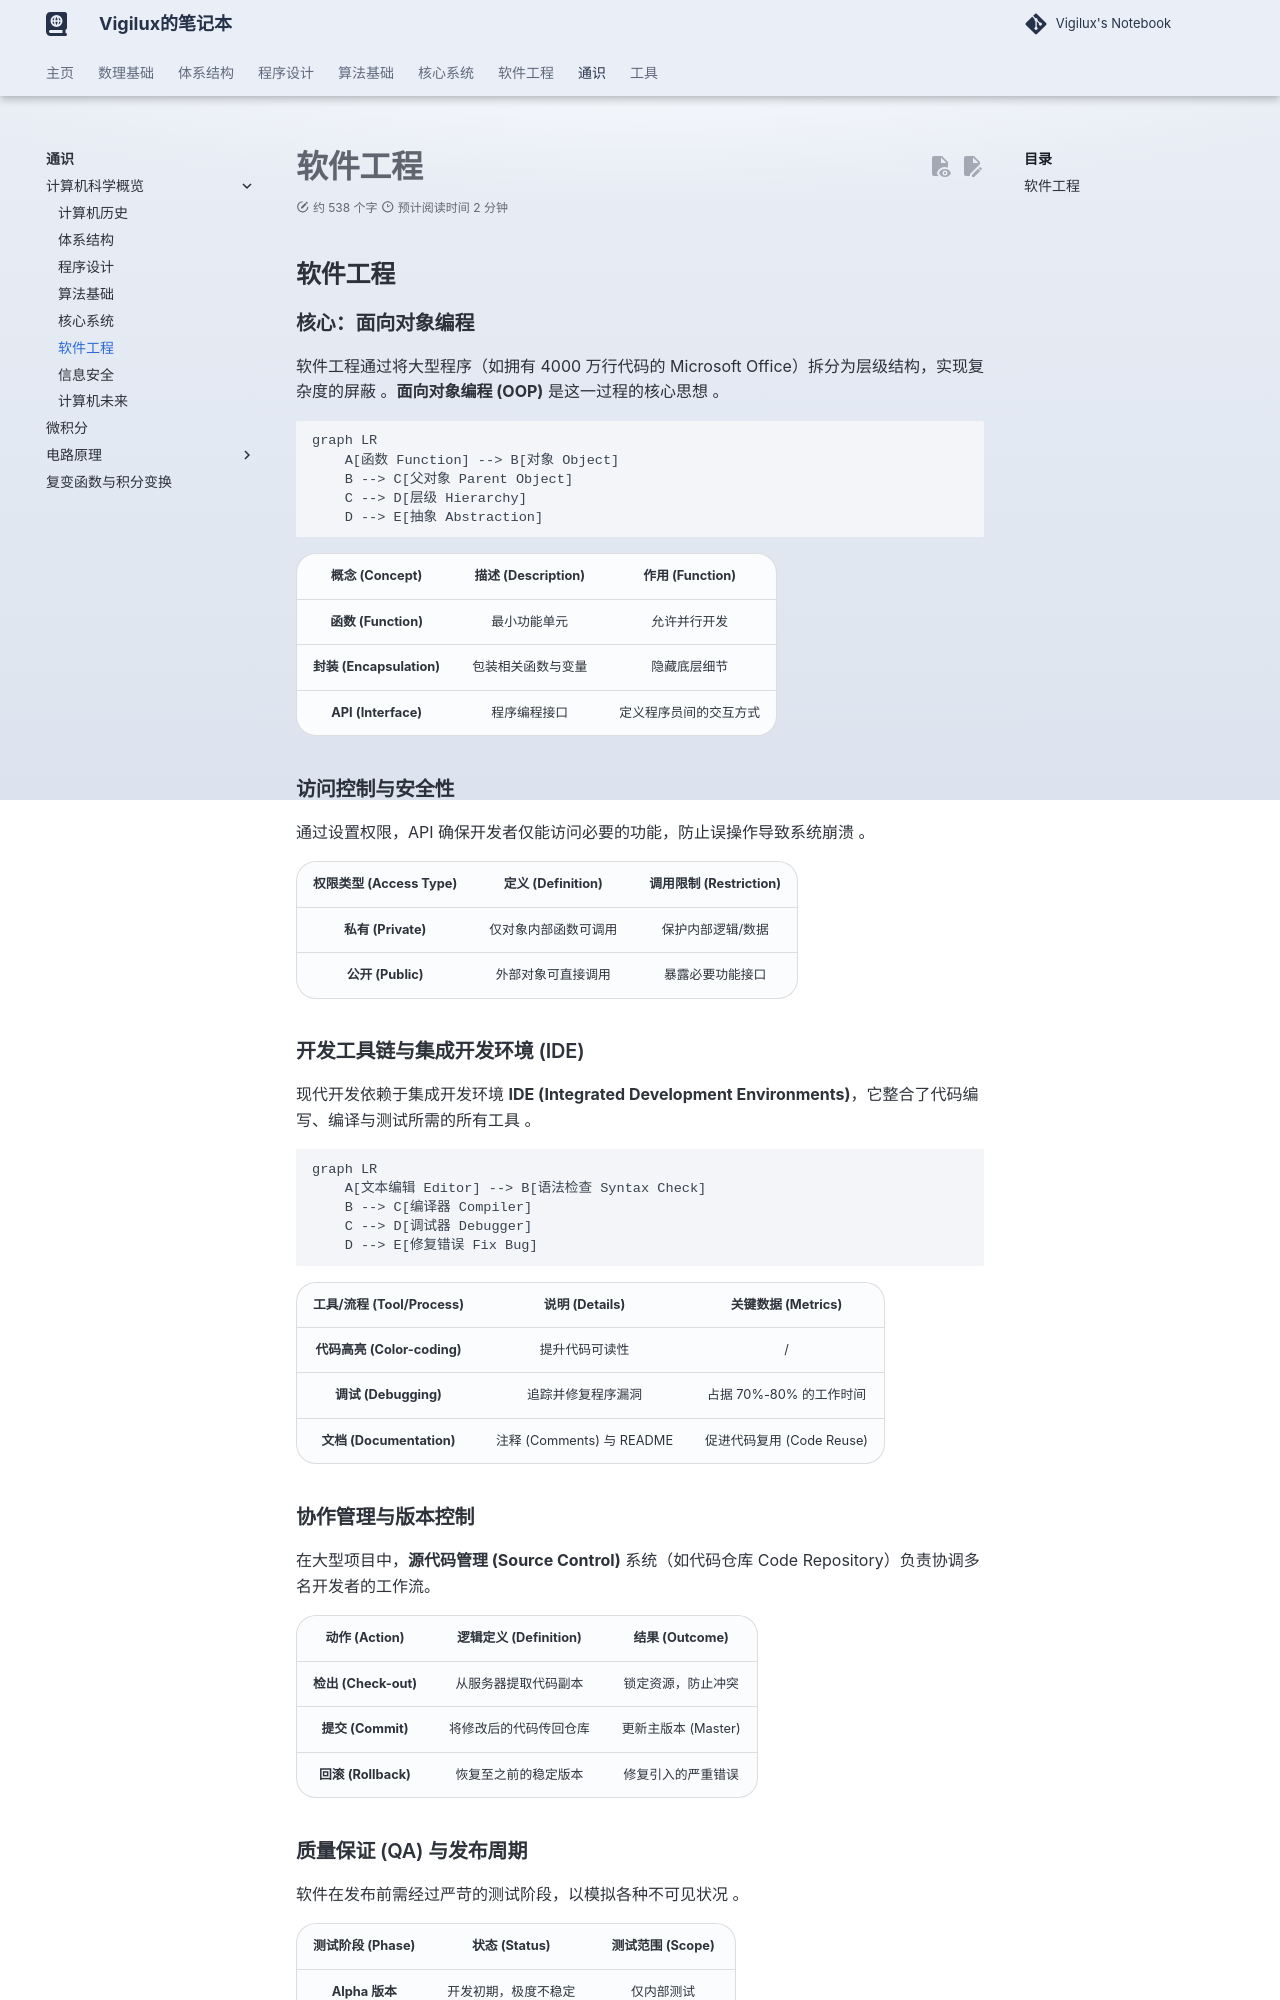

repository: vigilux418/notebook · page: general/csci/5/index.html · generator: mkdocs

---
comments: true
---

# 软件工程

## 软件工程

### 核心：面向对象编程

软件工程通过将大型程序（如拥有 4000 万行代码的 Microsoft Office）拆分为层级结构，实现复杂度的屏蔽 。**面向对象编程 (OOP)** 是这一过程的核心思想 。

```mermaid
graph LR
    A[函数 Function] --> B[对象 Object]
    B --> C[父对象 Parent Object]
    C --> D[层级 Hierarchy]
    D --> E[抽象 Abstraction]
```

|    **概念 (Concept)**    | **描述 (Description)** |  **作用 (Function)**   |
| :----------------------: | :--------------------: | :--------------------: |
|   **函数 (Function)**    |      最小功能单元      |      允许并行开发      |
| **封装 (Encapsulation)** |   包装相关函数与变量   |      隐藏底层细节      |
|   **API (Interface)**    |      程序编程接口      | 定义程序员间的交互方式 |

### 访问控制与安全性

通过设置权限，API 确保开发者仅能访问必要的功能，防止误操作导致系统崩溃 。

| **权限类型 (Access Type)** | **定义 (Definition)** | **调用限制 (Restriction)** |
| :------------------------: | :-------------------: | :------------------------: |
|     **私有 (Private)**     | 仅对象内部函数可调用  |     保护内部逻辑/数据      |
|     **公开 (Public)**      |  外部对象可直接调用   |      暴露必要功能接口      |

### 开发工具链与集成开发环境 (IDE)

现代开发依赖于集成开发环境 **IDE (Integrated Development Environments)**，它整合了代码编写、编译与测试所需的所有工具 。

```mermaid
graph LR
    A[文本编辑 Editor] --> B[语法检查 Syntax Check]
    B --> C[编译器 Compiler]
    C --> D[调试器 Debugger]
    D --> E[修复错误 Fix Bug]
```

| **工具/流程 (Tool/Process)** |    **说明 (Details)**     |  **关键数据 (Metrics)**   |
| :--------------------------: | :-----------------------: | :-----------------------: |
| **代码高亮 (Color-coding)**  |      提升代码可读性       |             /             |
|     **调试 (Debugging)**     |    追踪并修复程序漏洞     |  占据 70%-80% 的工作时间  |
|   **文档 (Documentation)**   | 注释 (Comments) 与 README | 促进代码复用 (Code Reuse) |
